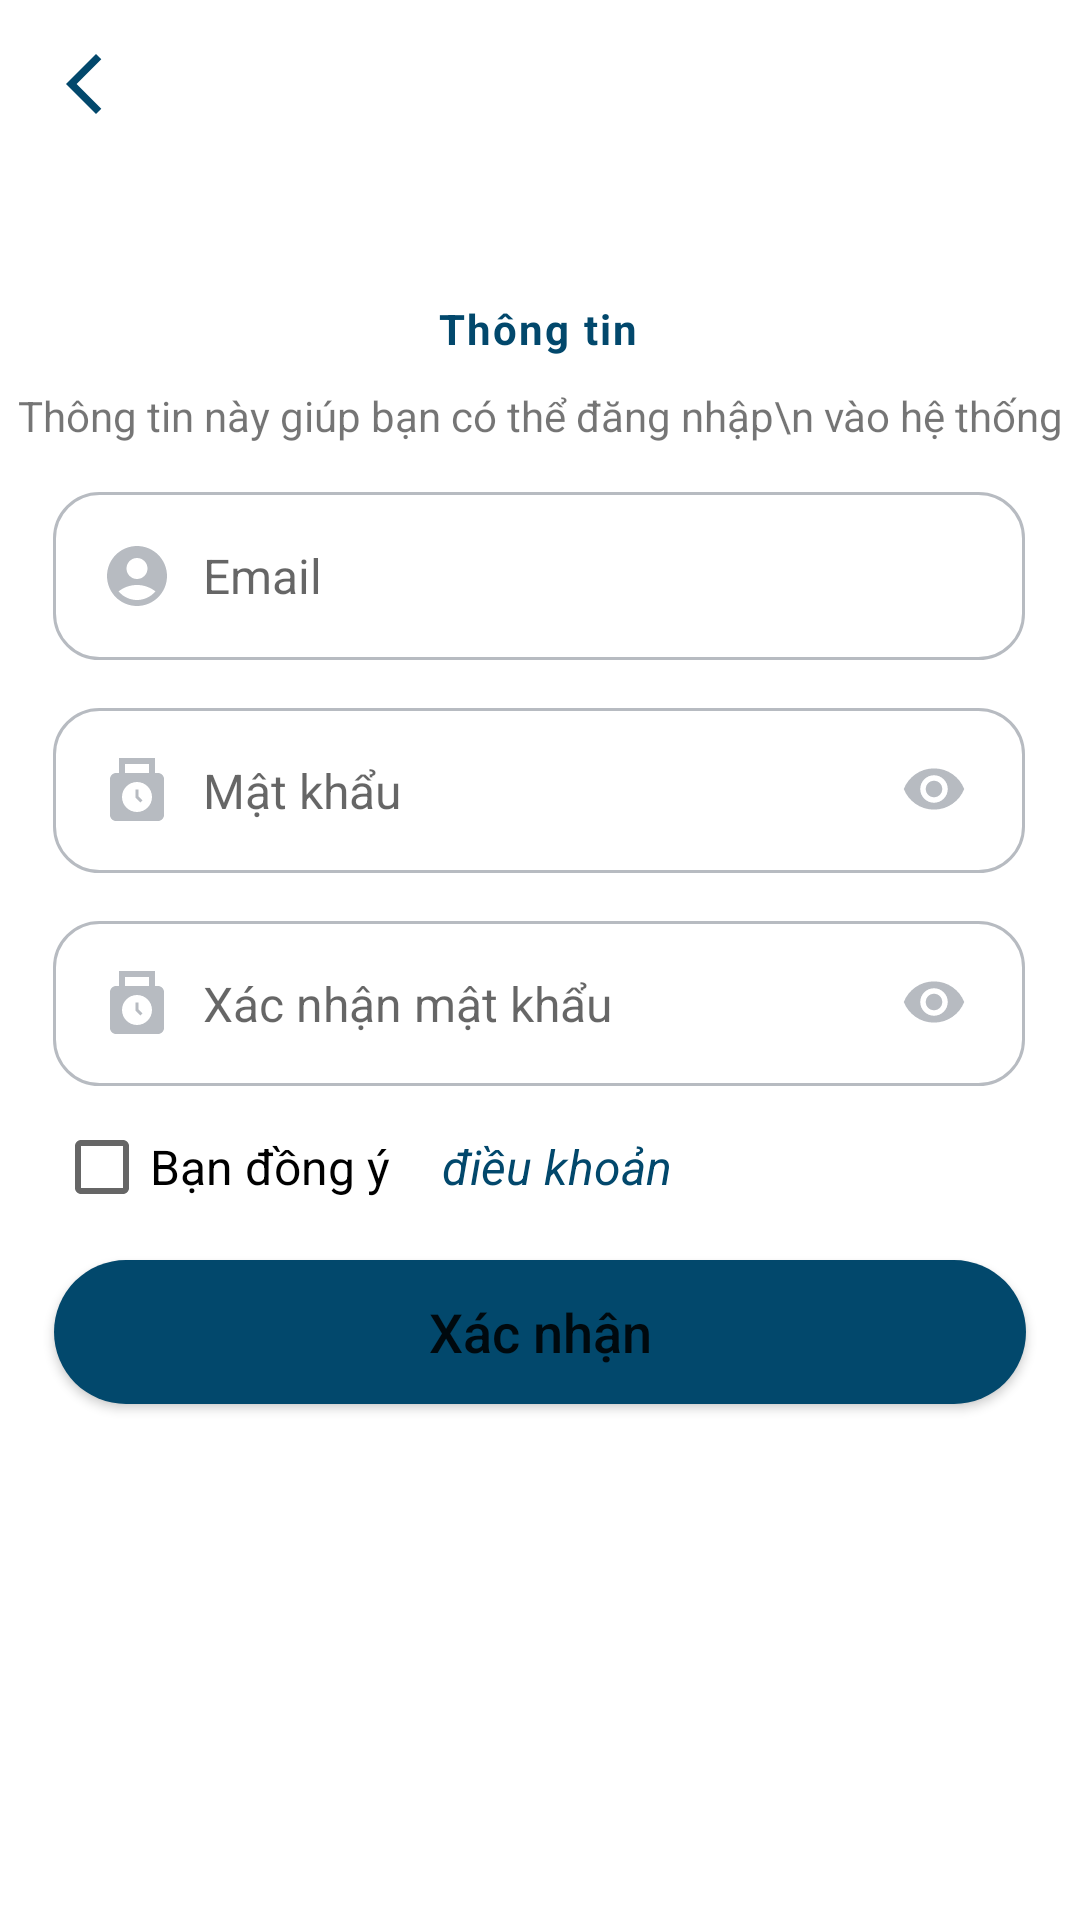

This screen was rendered from an Android layout file. Write that file and the resources it references.
<!-- AndroidManifest.xml: application theme Theme.TechNoSocialApp -->
<!-- res/layout/activity_dang_ky_part3.xml -->
<?xml version="1.0" encoding="utf-8"?>
<androidx.constraintlayout.widget.ConstraintLayout xmlns:android="http://schemas.android.com/apk/res/android"
    xmlns:app="http://schemas.android.com/apk/res-auto"
    xmlns:tools="http://schemas.android.com/tools"
    android:layout_width="match_parent"
    android:layout_height="match_parent"
    tools:context=".activity.dangky.DangKyPart3Activity"
    >


    <androidx.constraintlayout.widget.ConstraintLayout
        android:id="@+id/bg_login"
        android:layout_width="match_parent"
        android:layout_height="match_parent"
        android:background="@color/xam_nhat"
        android:visibility="invisible"
        app:layout_constraintBottom_toBottomOf="parent"
        app:layout_constraintEnd_toEndOf="parent"
        app:layout_constraintHorizontal_bias="0.0"
        app:layout_constraintStart_toStartOf="parent"
        app:layout_constraintTop_toTopOf="parent"
        app:layout_constraintVertical_bias="0.0">

    </androidx.constraintlayout.widget.ConstraintLayout>


    <TextView
        android:id="@+id/title"
        android:layout_width="wrap_content"
        android:layout_height="wrap_content"
        android:layout_marginTop="100dp"
        android:letterSpacing=".05"
        android:text="Thông tin"
        android:textColor="@color/main_app"
        android:textSize="@dimen/title_size"
        android:textStyle="bold"
        app:layout_constraintEnd_toEndOf="parent"
        app:layout_constraintHorizontal_bias="0.498"
        app:layout_constraintStart_toStartOf="parent"
        app:layout_constraintTop_toTopOf="parent" />
    <ImageView
        android:id="@+id/ic_back"
        android:layout_width="wrap_content"
        android:layout_height="wrap_content"
        android:layout_marginStart="16dp"
        android:layout_marginTop="16dp"
        android:src="@drawable/ic_back"
        app:layout_constraintStart_toStartOf="parent"
        app:layout_constraintTop_toTopOf="parent" />

    <TextView
        android:id="@+id/title_bottom"
        android:gravity="center"
        android:layout_marginTop="10dp"
        android:text="Thông tin này giúp bạn có thể đăng nhập\n vào hệ thống"
        android:layout_width="wrap_content"
        android:layout_height="wrap_content"
        app:layout_constraintEnd_toEndOf="parent"
        app:layout_constraintStart_toStartOf="parent"
        app:layout_constraintTop_toBottomOf="@id/title"
        />
    <EditText
        android:textColor="@color/black"
        android:drawableLeft="@drawable/ic_user"
        android:drawablePadding="10sp"
        android:id="@+id/email"
        android:layout_width="0dp"
        android:layout_height="wrap_content"
        android:layout_marginTop="16dp"
        android:padding="16sp"
        android:textSize="16sp"
        android:inputType="textEmailAddress"
        android:background="@drawable/background_input"
        android:hint="Email"
        app:layout_constraintEnd_toEndOf="parent"
        app:layout_constraintHorizontal_bias="0.487"
        app:layout_constraintStart_toStartOf="parent"
        app:layout_constraintTop_toBottomOf="@+id/title_bottom"
        app:layout_constraintWidth_percent=".9" />

    <LinearLayout
        android:id="@+id/password"
        android:layout_width="0dp"
        android:layout_height="55sp"
        android:layout_marginTop="16dp"
        android:padding="16sp"
        android:textSize="16sp"
        android:background="@drawable/background_input"
        android:hint="Ngày sinh"
        app:layout_constraintEnd_toEndOf="parent"
        app:layout_constraintHorizontal_bias="0.487"
        app:layout_constraintStart_toStartOf="parent"
        app:layout_constraintTop_toBottomOf="@+id/email"
        app:layout_constraintWidth_percent=".9"
        android:orientation="horizontal">


        <EditText
            android:drawablePadding="10dp"
            android:hint="Mật khẩu"
            android:id="@+id/password_edt"
            android:drawableLeft="@drawable/ic_lock"
            android:layout_width="0dp"
            android:layout_height="wrap_content"
            android:layout_weight="9"
            android:background="@null"
            android:textSize="16sp"
            android:inputType="textPassword"
            />
        <ImageView
            android:id="@+id/show"
            android:hint="Ngày sinh"
            android:src="@drawable/ic_eye"
            android:textSize="16sp"
            android:layout_width="0dp"
            android:layout_marginStart="5sp"
            android:layout_height="22sp"
            android:layout_weight="1"/>

    </LinearLayout>
    <LinearLayout
        android:id="@+id/confirmpassword"
        android:layout_width="0dp"
        android:layout_height="55sp"
        android:layout_marginTop="16dp"
        android:padding="16sp"
        android:textSize="16sp"
        android:background="@drawable/background_input"
        android:hint="Ngày sinh"
        app:layout_constraintEnd_toEndOf="parent"
        app:layout_constraintHorizontal_bias="0.487"
        app:layout_constraintStart_toStartOf="parent"
        app:layout_constraintTop_toBottomOf="@+id/password"
        app:layout_constraintWidth_percent=".9"
        android:orientation="horizontal">


        <EditText
            android:drawablePadding="10dp"
            android:hint="Xác nhận mật khẩu"
            android:id="@+id/password_cf_edt"
            android:drawableLeft="@drawable/ic_lock"
            android:layout_width="0dp"
            android:layout_height="wrap_content"
            android:layout_weight="9"
            android:background="@null"
            android:textSize="16sp"
            android:inputType="textPassword"
            />
        <ImageView
            android:id="@+id/show_cf"
            android:hint="Ngày sinh"
            android:src="@drawable/ic_eye"
            android:textSize="16sp"
            android:layout_width="0dp"
            android:layout_marginStart="5sp"
            android:layout_height="22sp"
            android:layout_weight="1"/>

    </LinearLayout>



    <LinearLayout
        android:id="@+id/check"
        android:layout_width="0dp"
        android:layout_height="wrap_content"
        android:layout_marginTop="16dp"
        android:textSize="16sp"
        android:hint="Ngày sinh"
        app:layout_constraintEnd_toEndOf="parent"
        app:layout_constraintHorizontal_bias="0.5"
        app:layout_constraintStart_toStartOf="parent"
        app:layout_constraintTop_toBottomOf="@+id/confirmpassword"
        app:layout_constraintWidth_percent=".9"
        android:orientation="horizontal">
        <CheckBox
            android:id="@+id/checkBox"
            android:text="Bạn đồng ý với "
            android:textSize="16sp"
            android:layout_width="0dp"
            android:layout_height="22sp"
            android:layout_weight="4"/>
        <TextView
            android:id="@+id/dieuKhoan"
            android:textColor="@color/main_app"
            android:textStyle="italic"
            android:textSize="16sp"
            android:text="điều khoản"
            android:layout_width="0dp"
            android:layout_height="22sp"
            android:layout_weight="6"/>

    </LinearLayout>


    <Button
        android:id="@+id/btnXacNhan"
        android:layout_width="0dp"
        android:layout_height="wrap_content"
        android:background="@drawable/background_btn"
        android:text="Xác nhận"
        android:textAllCaps="false"
        android:textSize="18sp"
        app:backgroundTint="@null"
        app:layout_constraintEnd_toEndOf="parent"
        app:layout_constraintHorizontal_bias="0.5"
        app:layout_constraintStart_toStartOf="parent"
        app:layout_constraintWidth_percent=".9"
        tools:layout_editor_absoluteY="378dp"
        app:layout_constraintTop_toBottomOf="@id/check"
        android:layout_marginTop="20dp"
        />


    <ProgressBar
        android:id="@+id/progessbar"
        android:layout_width="302dp"
        android:layout_height="67dp"
        android:visibility="invisible"
        app:layout_constraintBottom_toBottomOf="parent"
        app:layout_constraintEnd_toEndOf="parent"
        app:layout_constraintStart_toStartOf="parent"
        app:layout_constraintTop_toTopOf="parent" />



</androidx.constraintlayout.widget.ConstraintLayout>
<!-- resources referenced by this layout -->
<resources>
  <color name="black">#FF000000</color>
  <color name="main_app">#02486C</color>
  <color name="xam_nhat">#DFE0E1</color>
  <!-- drawable background_btn (drawable) -->
  <?xml version="1.0" encoding="utf-8"?>
  <shape xmlns:android="http://schemas.android.com/apk/res/android"
      android:shape="rectangle"
      >
      <solid android:color="@color/main_app"/>
      <corners android:radius="40dp" />
  
  </shape>
  <!-- drawable background_input (drawable) -->
  <?xml version="1.0" encoding="utf-8"?>
  <shape xmlns:android="http://schemas.android.com/apk/res/android"
      android:shape="rectangle"
      >
  
      <corners android:radius="15dp" />
      <stroke android:width="1dp" android:color="@color/xam"/>
  </shape>
  <!-- drawable ic_back (drawable) -->
  <vector android:height="24dp" android:tint="@color/main_app"
      android:viewportHeight="24" android:viewportWidth="24"
      android:width="24dp" xmlns:android="http://schemas.android.com/apk/res/android">
      <path android:fillColor="@android:color/white" android:pathData="M17.77,3.77l-1.77,-1.77l-10,10l10,10l1.77,-1.77l-8.23,-8.23z"/>
  </vector>
  <!-- drawable ic_eye (drawable) -->
  <vector android:height="24dp" android:tint="@color/xam"
      android:viewportHeight="24" android:viewportWidth="24"
      android:width="24dp" xmlns:android="http://schemas.android.com/apk/res/android">
      <path android:fillColor="@android:color/white" android:pathData="M12,4.5C7,4.5 2.73,7.61 1,12c1.73,4.39 6,7.5 11,7.5s9.27,-3.11 11,-7.5c-1.73,-4.39 -6,-7.5 -11,-7.5zM12,17c-2.76,0 -5,-2.24 -5,-5s2.24,-5 5,-5 5,2.24 5,5 -2.24,5 -5,5zM12,9c-1.66,0 -3,1.34 -3,3s1.34,3 3,3 3,-1.34 3,-3 -1.34,-3 -3,-3z"/>
  </vector>
  <!-- drawable ic_lock (drawable) -->
  <vector android:height="24dp" android:tint="@color/xam"
      android:viewportHeight="24" android:viewportWidth="24"
      android:width="24dp" xmlns:android="http://schemas.android.com/apk/res/android">
      <path android:fillColor="@android:color/white" android:pathData="M19,6h-1V1H6v5H5C3.9,6 3,6.9 3,8v12c0,1.1 0.9,2 2,2h14c1.1,0 2,-0.9 2,-2V8C21,6.9 20.1,6 19,6zM8,3h8v3H8V3zM12,19c-2.76,0 -5,-2.24 -5,-5s2.24,-5 5,-5c2.76,0 5,2.24 5,5S14.76,19 12,19z"/>
      <path android:fillColor="@android:color/white" android:pathData="M12.5,11.5l-1,0l0,2.71l1.64,1.64l0.71,-0.71l-1.35,-1.35z"/>
  </vector>
  <!-- drawable ic_user (drawable) -->
  <vector android:height="24dp" android:tint="@color/xam"
      android:viewportHeight="24" android:viewportWidth="24"
      android:width="24dp" xmlns:android="http://schemas.android.com/apk/res/android">
      <path android:fillColor="@android:color/white" android:pathData="M12,2C6.48,2 2,6.48 2,12s4.48,10 10,10s10,-4.48 10,-10S17.52,2 12,2zM12,6c1.93,0 3.5,1.57 3.5,3.5S13.93,13 12,13s-3.5,-1.57 -3.5,-3.5S10.07,6 12,6zM12,20c-2.03,0 -4.43,-0.82 -6.14,-2.88C7.55,15.8 9.68,15 12,15s4.45,0.8 6.14,2.12C16.43,19.18 14.03,20 12,20z"/>
  </vector>
  <style name="Theme.TechNoSocialApp" parent="Theme.MaterialComponents.Light.NoActionBar">
          
          <item name="colorPrimary">@color/main_app</item>
          <item name="colorPrimaryVariant">@color/main_app</item>
          <item name="colorOnPrimary">@color/white</item>
          
          <item name="colorSecondary">@color/teal_200</item>
          <item name="colorSecondaryVariant">@color/teal_700</item>
          <item name="colorOnSecondary">@color/black</item>
          
          <item name="android:statusBarColor">?attr/colorPrimaryVariant</item>
          
          <item name="android:windowActivityTransitions">true</item>
          <item name="android:windowEnterTransition">@transition/trans_animate</item>
          <item name="android:windowExitTransition">@transition/trans_animate</item>
      </style>
  <color name="xam">#B7BBC1</color>
  <color name="white">#FFFFFFFF</color>
  <color name="teal_200">#FF03DAC5</color>
  <color name="teal_700">#FF018786</color>
</resources>
